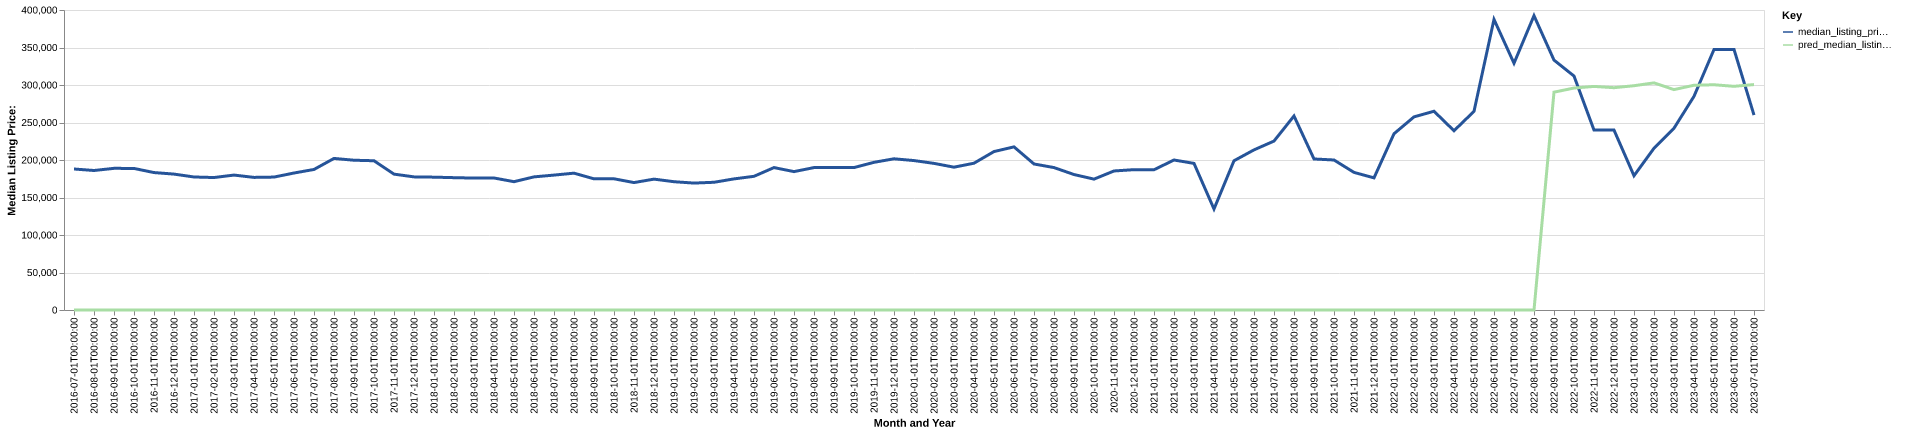

Source data for this figure (header and first rows):
date, time_idx, median_listing_price, thirty_year_interest_rate_five, month, county_name, active_listing_count, median_days_on_market, pred_median_listing_price, month_year
2016-07-01, 0, 188000, 3.72, 7, iron, wi, 183.0, 86.0, 0, Jul-2016
2016-08-01, 1, 186000, 3.73, 8, iron, wi, 176.0, 96.0, 0, Aug-2016
2016-09-01, 2, 188875, 3.66, 9, iron, wi, 175.0, 107.0, 0, Sep-2016
2016-10-01, 3, 188750, 3.64, 10, iron, wi, 164.0, 124.0, 0, Oct-2016
2016-11-01, 4, 183250, 3.66, 11, iron, wi, 149.0, 134.0, 0, Nov-2016
2016-12-01, 5, 181200, 3.48, 12, iron, wi, 136.0, 151.0, 0, Dec-2016
2017-01-01, 6, 177350, 3.45, 1, iron, wi, 127.0, 169.0, 0, Jan-2017
2017-02-01, 7, 176625, 3.5, 2, iron, wi, 123.0, 177.0, 0, Feb-2017
2017-03-01, 8, 179900, 3.52, 3, iron, wi, 122.0, 202.0, 0, Mar-2017
2017-04-01, 9, 176800, 4.03, 4, iron, wi, 125.0, 208.0, 0, Apr-2017
2017-05-01, 10, 177225, 4.32, 5, iron, wi, 134.0, 133.0, 0, May-2017
2017-06-01, 11, 182650, 4.2, 6, iron, wi, 154.0, 75.0, 0, Jun-2017
2017-07-01, 12, 187400, 4.19, 7, iron, wi, 158.0, 72.0, 0, Jul-2017
2017-08-01, 13, 202075, 4.3, 8, iron, wi, 160.0, 84.0, 0, Aug-2017
2017-09-01, 14, 199700, 4.1, 9, iron, wi, 155.0, 107.0, 0, Sep-2017
2017-10-01, 15, 199000, 4.05, 10, iron, wi, 157.0, 120.0, 0, Oct-2017
2017-11-01, 16, 181150, 3.94, 11, iron, wi, 146.0, 131.0, 0, Nov-2017
2017-12-01, 17, 177500, 4.03, 12, iron, wi, 138.0, 159.0, 0, Dec-2017
2018-01-01, 18, 177125, 3.93, 1, iron, wi, 125.0, 175.0, 0, Jan-2018
2018-02-01, 19, 176450, 3.83, 2, iron, wi, 115.0, 190.0, 0, Feb-2018
2018-03-01, 20, 175900, 3.94, 3, iron, wi, 117.0, 191.0, 0, Mar-2018
2018-04-01, 21, 176000, 3.95, 4, iron, wi, 111.0, 183.0, 0, Apr-2018
2018-05-01, 22, 171100, 3.99, 5, iron, wi, 120.0, 168.0, 0, May-2018
2018-06-01, 23, 177500, 4.15, 6, iron, wi, 128.0, 95.0, 0, Jun-2018
2018-07-01, 24, 179875, 4.4, 7, iron, wi, 141.0, 79.0, 0, Jul-2018
2018-08-01, 25, 182450, 4.46, 8, iron, wi, 141.0, 90.0, 0, Aug-2018
2018-09-01, 26, 174900, 4.58, 9, iron, wi, 138.0, 92.0, 0, Sep-2018
2018-10-01, 27, 174950, 4.66, 10, iron, wi, 131.0, 113.0, 0, Oct-2018
2018-11-01, 28, 169900, 4.62, 11, iron, wi, 129.0, 135.0, 0, Nov-2018
2018-12-01, 29, 174500, 4.54, 12, iron, wi, 123.0, 138.0, 0, Dec-2018
2019-01-01, 30, 171050, 4.6, 1, iron, wi, 113.0, 158.0, 0, Jan-2019
2019-02-01, 31, 169225, 4.72, 2, iron, wi, 105.0, 175.0, 0, Feb-2019
2019-03-01, 32, 170300, 4.9, 3, iron, wi, 99.0, 197.0, 0, Mar-2019
2019-04-01, 33, 174800, 4.94, 4, iron, wi, 94.0, 218.0, 0, Apr-2019
2019-05-01, 34, 178250, 4.75, 5, iron, wi, 100.0, 201.0, 0, May-2019
2019-06-01, 35, 189900, 4.51, 6, iron, wi, 123.0, 74.0, 0, Jun-2019
2019-07-01, 36, 184500, 4.41, 7, iron, wi, 134.0, 60.0, 0, Jul-2019
2019-08-01, 37, 189900, 4.41, 8, iron, wi, 142.0, 77.0, 0, Aug-2019
2019-09-01, 38, 189900, 4.2, 9, iron, wi, 146.0, 92.0, 0, Sep-2019
2019-10-01, 39, 189900, 4.14, 10, iron, wi, 147.0, 106.0, 0, Oct-2019
2019-11-01, 40, 196900, 3.84, 11, iron, wi, 140.0, 128.0, 0, Nov-2019
2019-12-01, 41, 201600, 3.81, 12, iron, wi, 126.0, 157.0, 0, Dec-2019
2020-01-01, 42, 199250, 3.75, 1, iron, wi, 118.0, 174.0, 0, Jan-2020
2020-02-01, 43, 195500, 3.73, 2, iron, wi, 114.0, 191.0, 0, Feb-2020
2020-03-01, 44, 190425, 3.78, 3, iron, wi, 108.0, 207.0, 0, Mar-2020
2020-04-01, 45, 195750, 3.75, 4, iron, wi, 109.0, 203.0, 0, Apr-2020
2020-05-01, 46, 211250, 3.74, 5, iron, wi, 114.0, 181.0, 0, May-2020
2020-06-01, 47, 217500, 3.72, 6, iron, wi, 105.0, 103.0, 0, Jun-2020
2020-07-01, 48, 194700, 3.49, 7, iron, wi, 99.0, 78.0, 0, Jul-2020
2020-08-01, 49, 189900, 3.65, 8, iron, wi, 90.0, 80.0, 0, Aug-2020
2020-09-01, 50, 180624, 3.33, 9, iron, wi, 80.0, 67.0, 0, Sep-2020
2020-10-01, 51, 174500, 3.28, 10, iron, wi, 69.0, 72.0, 0, Oct-2020
2020-11-01, 52, 185375, 3.21, 11, iron, wi, 57.0, 90.0, 0, Nov-2020
2020-12-01, 53, 187125, 3.07, 12, iron, wi, 48.0, 109.0, 0, Dec-2020
2021-01-01, 54, 187000, 2.99, 1, iron, wi, 37.0, 121.0, 0, Jan-2021
2021-02-01, 55, 200000, 2.93, 2, iron, wi, 25.0, 130.0, 0, Feb-2021
2021-03-01, 56, 195475, 2.88, 3, iron, wi, 18.0, 90.0, 0, Mar-2021
2021-04-01, 57, 134675, 2.84, 4, iron, wi, 20.0, 61.0, 0, Apr-2021
2021-05-01, 58, 199000, 2.71, 5, iron, wi, 31.0, 31.0, 0, May-2021
2021-06-01, 59, 213500, 2.79, 6, iron, wi, 38.0, 37.0, 0, Jun-2021
... 25 more rows
